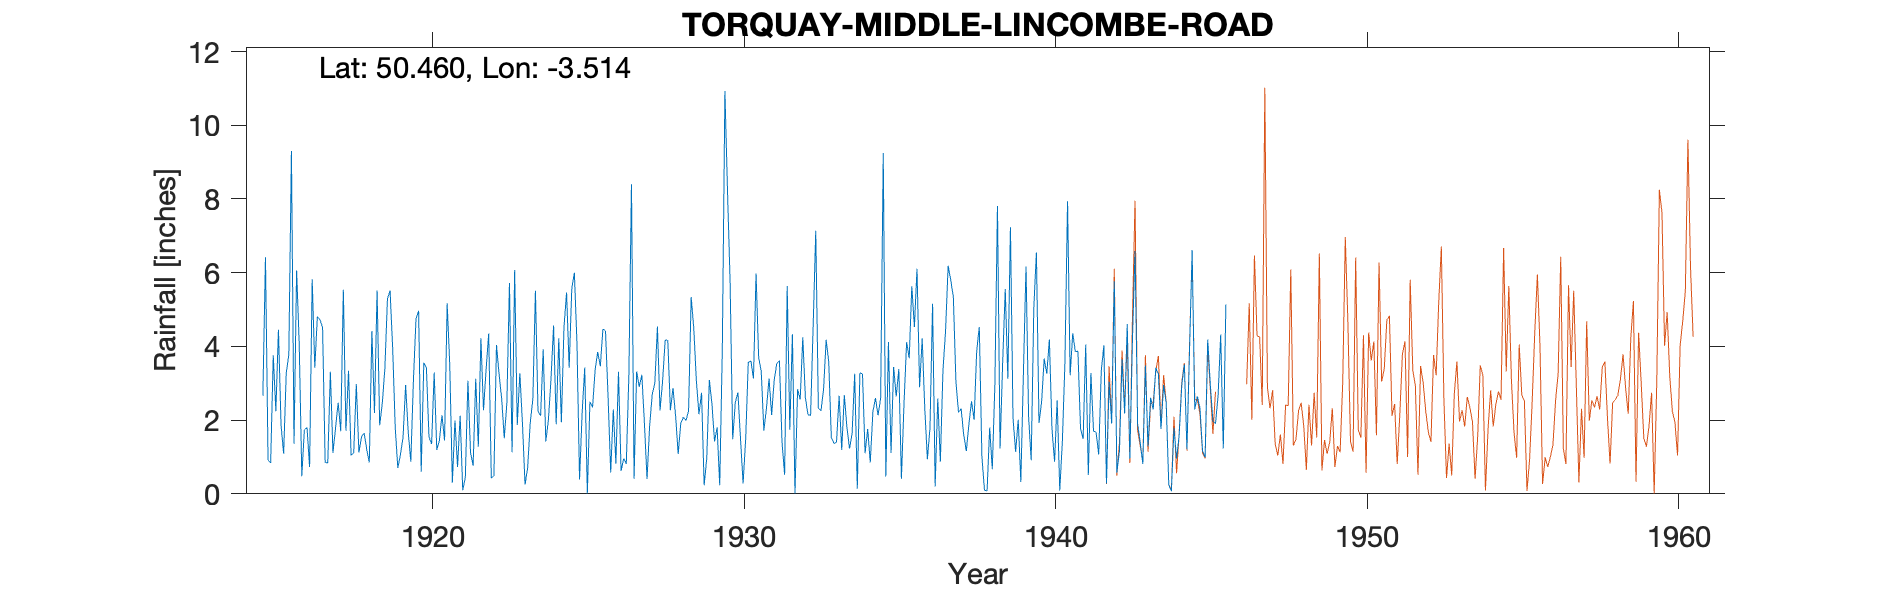

The file beside this chart, header and first rows:
TORQUAY-MIDDLE-LINCOMBE-ROAD, , , , , , , , , , , , , , , , , , , , , , , 
Grid ref, SX926633, Long, -3.514, Lat, 50.46, Elevation, 260, ft, , , , , , , , , , , , , , , 
Station no, 1716, , , , , , , , , , , , , , , , , , , , , , 
, 1910, 1911, 1912, 1913, 1914, 1915, 1916, 1917, 1918, 1919, 1920, 1921, 1922, 1923, 1924, 1925, 1926, 1927, 1928, 1929, 1930, 1931, 1932
January, , , , , , 2.66, 1.36, 0.85, 2.98, 5.29, 4.97, 3.5, 4.22, 1.13, 3.92, 6, 4.42, 3.32, 4.16, 2.16, 5.75, 3.32, 4.33
February, , , , , , 6.42, 6.06, 0.84, 1.12, 5.52, 0.6, 0.3, 2.27, 6.07, 1.42, 4.11, 2.61, 2.9, 2.27, 2.74, 1.48, 1.72, 0.01
March, , , , , , 0.91, 4.08, 3.31, 1.55, 3.97, 3.56, 1.99, 3.38, 1.87, 2, 0.39, 0.58, 3.23, 2.87, 0.23, 2.48, 2.31, 2.84
April, , , , , , 0.84, 0.48, 1.11, 1.65, 1.78, 3.41, 0.73, 4.35, 3.27, 3.11, 2.2, 2.29, 1.9, 2.12, 0.96, 2.75, 3.13, 2.56
May, , , , , , 3.76, 1.74, 1.79, 1.21, 0.7, 1.55, 2.12, 0.43, 1.92, 4.57, 3.43, 0.82, 0.4, 1.08, 3.09, 1.51, 2.14, 4.25
June, , , , , , 2.24, 1.8, 2.47, 0.85, 1.07, 1.35, 0.1, 0.49, 0.25, 1.89, 0.01, 3.31, 1.84, 1.92, 2.45, 0.28, 3.1, 2.61
July, , , , , , 4.45, 0.73, 1.7, 4.42, 1.53, 3.29, 0.45, 4.04, 0.7, 4.22, 2.5, 0.62, 2.7, 2.08, 1.42, 1.48, 3.54, 2.15
August, , , , , , 1.87, 5.82, 5.54, 2.19, 2.95, 1.19, 3.07, 3.24, 1.93, 1.94, 2.34, 0.96, 3, 1.99, 1.8, 3.57, 3.61, 2.12
September, , , , , , 1.09, 3.42, 1.71, 5.52, 1.67, 1.45, 1.12, 2.58, 2.56, 4.52, 3.36, 0.81, 4.54, 2.25, 0.23, 3.61, 1.4, 4.56
October, , , , , , 3.27, 4.81, 3.34, 1.86, 0.87, 2.13, 0.76, 1.51, 5.51, 5.46, 3.85, 3.21, 2.26, 5.34, 3.92, 3.13, 0.52, 7.14
November, , , , , , 3.77, 4.73, 1.04, 2.45, 3.09, 1.45, 3.12, 2.47, 2.23, 3.42, 3.46, 8.4, 3.07, 4.5, 10.93, 5.98, 5.64, 2.32
December, , , , , , 9.3, 4.52, 1.12, 3.4, 4.75, 5.17, 1.28, 5.72, 2.12, 5.56, 4.47, 0.41, 4.18, 3.07, 8.21, 3.7, 1.74, 2.25
Total, , , , , , 40.58, 39.55, 24.82, 29.2, 33.19, 30.12, 18.54, 34.7, 29.56, 42.03, 36.12, 28.44, 33.34, 33.65, 38.14, 35.72, 32.17, 37.14
Merton Lodge Middle Lincombe Rd, , , , , , , , , , , , , , , , , , , , , , , 
1928 July 4 Gauge moved 50yds N after in…, , , , , , , , , , , , , , , , , , , , , , , 
1946 Gauge moved to Higher Lincombe Rd a…, , , , , , , , , , , , , , , , , , , , , , , 
